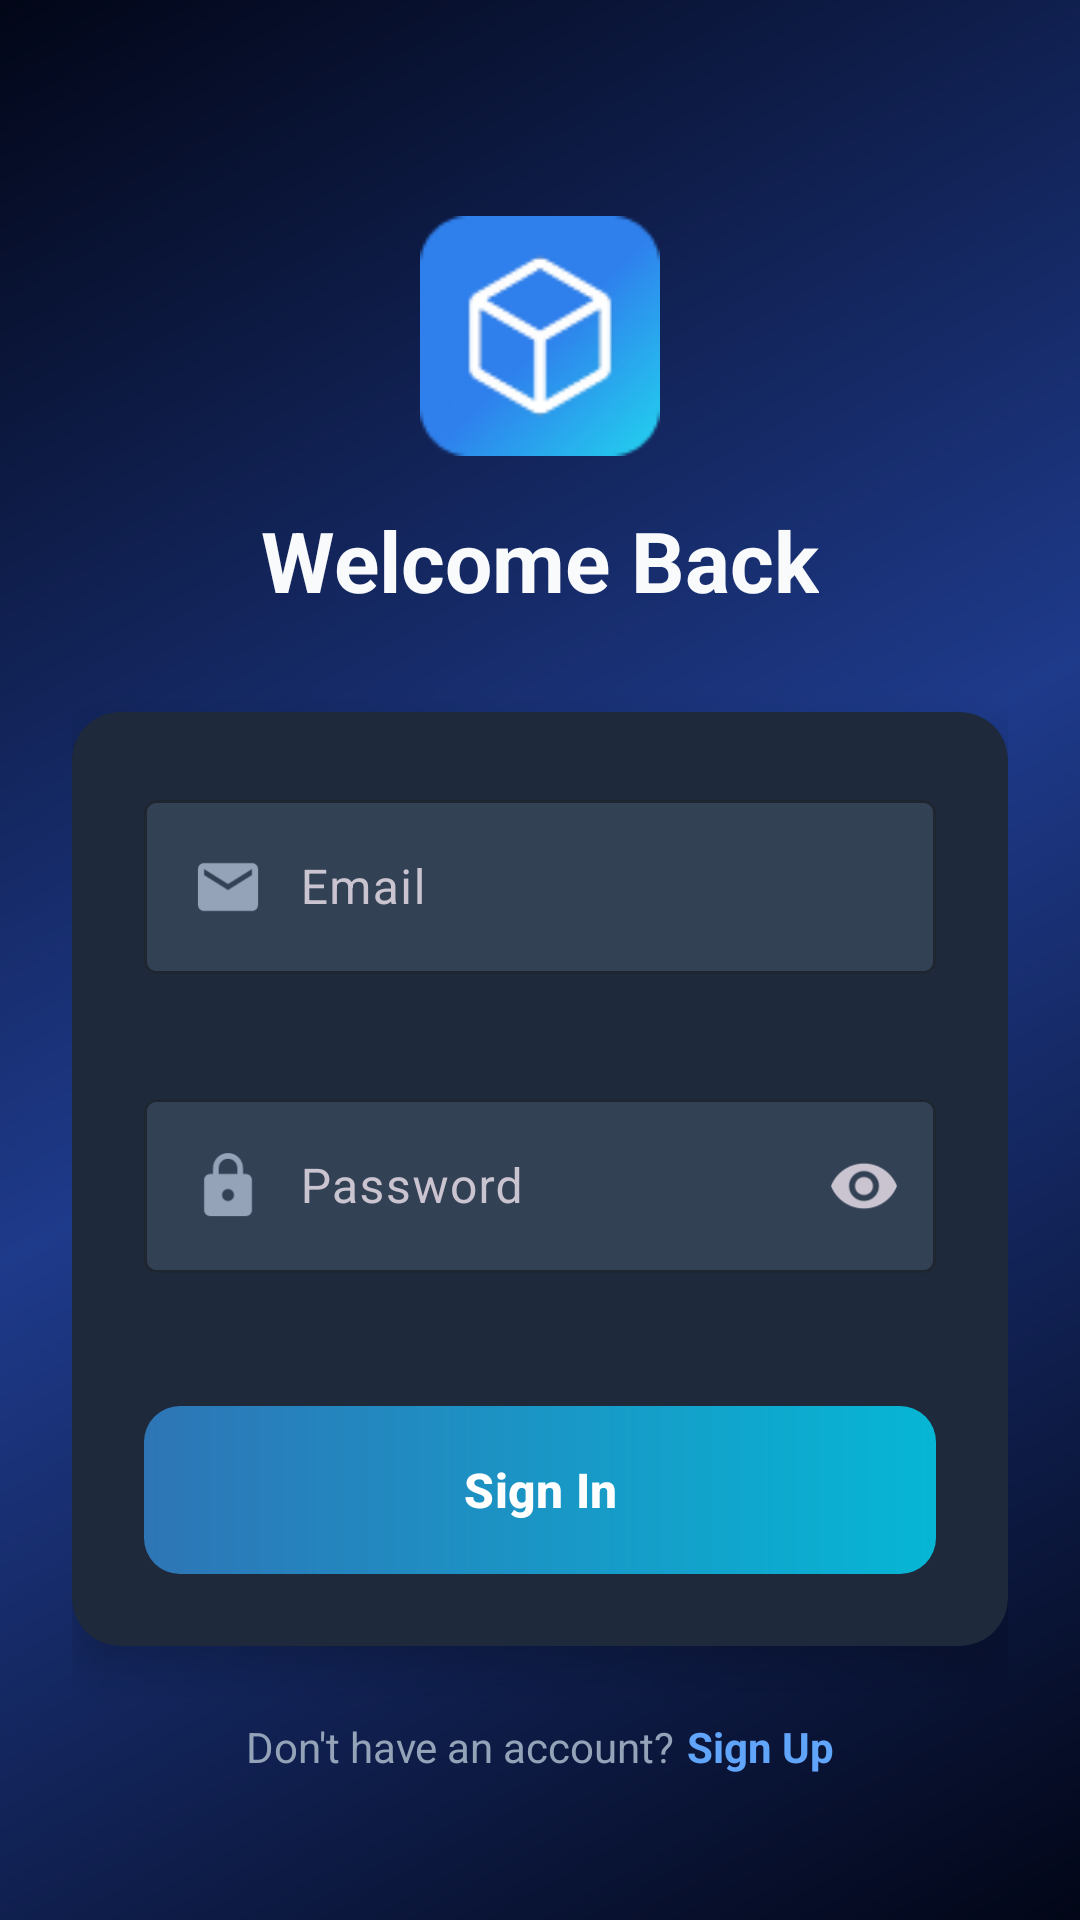

Write the Android layout XML for this screen, with the resource values it uses.
<!-- AndroidManifest.xml: application theme Theme.Quantix -->
<!-- res/layout/activity_login.xml -->
<?xml version="1.0" encoding="utf-8"?>
<ScrollView xmlns:android="http://schemas.android.com/apk/res/android"
    xmlns:app="http://schemas.android.com/apk/res-auto"
    xmlns:tools="http://schemas.android.com/tools"
    android:layout_width="match_parent"
    android:layout_height="match_parent"
    android:background="@drawable/bg_gradient"
    android:fillViewport="true"
    tools:context=".ui.auth.LoginActivity">

    <androidx.constraintlayout.widget.ConstraintLayout
        android:layout_width="match_parent"
        android:layout_height="wrap_content"
        android:padding="24dp">

        <ImageView
            android:id="@+id/ivLogo"
            android:layout_width="80dp"
            android:layout_height="80dp"
            android:layout_marginTop="48dp"
            android:contentDescription="@string/app_name"
            android:src="@drawable/ic_logo"
            app:layout_constraintEnd_toEndOf="parent"
            app:layout_constraintStart_toStartOf="parent"
            app:layout_constraintTop_toTopOf="parent" />

        <TextView
            android:id="@+id/tvTitle"
            android:layout_width="wrap_content"
            android:layout_height="wrap_content"
            android:layout_marginTop="16dp"
            android:text="@string/login_title"
            android:textColor="@color/text_primary"
            android:textSize="28sp"
            android:textStyle="bold"
            app:layout_constraintEnd_toEndOf="parent"
            app:layout_constraintStart_toStartOf="parent"
            app:layout_constraintTop_toBottomOf="@id/ivLogo" />

        
        <androidx.cardview.widget.CardView
            android:id="@+id/cardLogin"
            android:layout_width="0dp"
            android:layout_height="wrap_content"
            android:layout_marginTop="32dp"
            android:background="@drawable/bg_card"
            app:cardBackgroundColor="@color/surface"
            app:cardCornerRadius="16dp"
            app:cardElevation="8dp"
            app:layout_constraintEnd_toEndOf="parent"
            app:layout_constraintStart_toStartOf="parent"
            app:layout_constraintTop_toBottomOf="@id/tvTitle">

            <LinearLayout
                android:layout_width="match_parent"
                android:layout_height="wrap_content"
                android:orientation="vertical"
                android:padding="24dp">

                
                <com.google.android.material.textfield.TextInputLayout
                    android:id="@+id/tilEmail"
                    style="@style/Widget.Material3.TextInputLayout.OutlinedBox"
                    android:layout_width="match_parent"
                    android:layout_height="wrap_content"
                    android:hint="@string/email_hint"
                    app:boxBackgroundColor="@color/surface_light"
                    app:boxStrokeColor="@color/primary"
                    app:endIconMode="clear_text"
                    app:errorEnabled="true">

                    <com.google.android.material.textfield.TextInputEditText
                        android:id="@+id/etEmail"
                        android:layout_width="match_parent"
                        android:layout_height="wrap_content"
                        android:drawableStart="@drawable/ic_email"
                        android:drawablePadding="12dp"
                        android:inputType="textEmailAddress"
                        android:maxLines="1"
                        android:textColor="@color/text_primary"
                        android:textColorHint="@color/text_secondary" />
                </com.google.android.material.textfield.TextInputLayout>

                
                <com.google.android.material.textfield.TextInputLayout
                    android:id="@+id/tilPassword"
                    style="@style/Widget.Material3.TextInputLayout.OutlinedBox"
                    android:layout_width="match_parent"
                    android:layout_height="wrap_content"
                    android:layout_marginTop="16dp"
                    android:hint="@string/password_hint"
                    app:boxBackgroundColor="@color/surface_light"
                    app:boxStrokeColor="@color/primary"
                    app:endIconMode="password_toggle"
                    app:errorEnabled="true">

                    <com.google.android.material.textfield.TextInputEditText
                        android:id="@+id/etPassword"
                        android:layout_width="match_parent"
                        android:layout_height="wrap_content"
                        android:drawableStart="@drawable/ic_lock"
                        android:drawablePadding="12dp"
                        android:inputType="textPassword"
                        android:maxLines="1"
                        android:textColor="@color/text_primary"
                        android:textColorHint="@color/text_secondary" />
                </com.google.android.material.textfield.TextInputLayout>

                
                <com.google.android.material.button.MaterialButton
                    android:id="@+id/btnLogin"
                    android:layout_width="match_parent"
                    android:layout_height="56dp"
                    android:layout_marginTop="24dp"
                    android:background="@drawable/bg_primary_btn"
                    android:text="@string/login_button"
                    android:textAllCaps="false"
                    android:textColor="@color/white"
                    android:textSize="16sp"
                    android:textStyle="bold"
                    app:backgroundTint="@null" />

                <ProgressBar
                    android:id="@+id/progressBar"
                    android:layout_width="wrap_content"
                    android:layout_height="wrap_content"
                    android:layout_gravity="center"
                    android:layout_marginTop="16dp"
                    android:visibility="gone"
                    tools:visibility="visible" />

            </LinearLayout>
        </androidx.cardview.widget.CardView>

        
        <LinearLayout
            android:id="@+id/layoutSignUp"
            android:layout_width="wrap_content"
            android:layout_height="wrap_content"
            android:layout_marginTop="24dp"
            android:gravity="center"
            android:orientation="horizontal"
            app:layout_constraintEnd_toEndOf="parent"
            app:layout_constraintStart_toStartOf="parent"
            app:layout_constraintTop_toBottomOf="@id/cardLogin">

            <TextView
                android:layout_width="wrap_content"
                android:layout_height="wrap_content"
                android:text="@string/no_account"
                android:textColor="@color/text_secondary"
                android:textSize="14sp" />

            <TextView
                android:id="@+id/tvSignUp"
                android:layout_width="wrap_content"
                android:layout_height="wrap_content"
                android:layout_marginStart="4dp"
                android:text="@string/register_button"
                android:textColor="@color/primary_light"
                android:textSize="14sp"
                android:textStyle="bold" />
        </LinearLayout>

    </androidx.constraintlayout.widget.ConstraintLayout>
</ScrollView>
<!-- resources referenced by this layout -->
<resources>
  <color name="primary">#2E75B6</color>
  <color name="primary_light">#60A5FA</color>
  <color name="surface">#1E293B</color>
  <color name="surface_light">#334155</color>
  <color name="text_primary">#F8FAFC</color>
  <color name="text_secondary">#94A3B8</color>
  <color name="white">#FFFFFF</color>
  <!-- drawable bg_gradient (drawable) -->
  <?xml version="1.0" encoding="utf-8"?>
  <shape xmlns:android="http://schemas.android.com/apk/res/android">
      <gradient
          android:angle="135"
          android:startColor="#020617"
          android:centerColor="#1e3a8a"
          android:endColor="#020617"
          android:type="linear" />
  </shape>
  <!-- drawable bg_primary_btn (drawable) -->
  <?xml version="1.0" encoding="utf-8"?>
  <shape xmlns:android="http://schemas.android.com/apk/res/android">
      <gradient
          android:angle="0"
          android:startColor="@color/primary"
          android:endColor="@color/secondary"
          android:type="linear" />
      <corners android:radius="12dp" />
  </shape>
  <!-- drawable ic_email (drawable) -->
  <vector xmlns:android="http://schemas.android.com/apk/res/android"
      android:width="24dp"
      android:height="24dp"
      android:viewportWidth="24"
      android:viewportHeight="24">
      <path
          android:fillColor="@color/text_secondary"
          android:pathData="M20,4H4C2.9,4 2.01,4.9 2.01,6L2,18C2,19.1 2.9,20 4,20H20C21.1,20 22,19.1 22,18V6C22,4.9 21.1,4 20,4ZM20,8L12,13L4,8V6L12,11L20,6V8Z"/>
  </vector>
  <!-- drawable ic_lock (drawable) -->
  <vector xmlns:android="http://schemas.android.com/apk/res/android"
      android:width="24dp"
      android:height="24dp"
      android:viewportWidth="24"
      android:viewportHeight="24">
      <path
          android:fillColor="@color/text_secondary"
          android:pathData="M18,8h-1V6c0,-2.76 -2.24,-5 -5,-5S7,3.24 7,6v2H6c-1.1,0 -2,0.9 -2,2v10c0,1.1 0.9,2 2,2h12c1.1,0 2,-0.9 2,-2V10C20,8.9 19.1,8 18,8zM12,17c-1.1,0 -2,-0.9 -2,-2s0.9,-2 2,-2s2,0.9 2,2S13.1,17 12,17zM15.1,8H8.9V6c0,-1.71 1.39,-3.1 3.1,-3.1s3.1,1.39 3.1,3.1V8z"/>
  </vector>
  <!-- drawable ic_logo: png bitmap (drawable, 7659 bytes) -->
  <string name="app_name">Quantix</string>
  <string name="email_hint">Email</string>
  <string name="login_button">Sign In</string>
  <string name="login_title">Welcome Back</string>
  <string name="no_account">Don\'t have an account?</string>
  <string name="password_hint">Password</string>
  <string name="register_button">Sign Up</string>
  <style name="Theme.Quantix" parent="Base.Theme.Quantix" />
  <color name="secondary">#06B6D4</color>
  <style name="Base.Theme.Quantix" parent="Theme.Material3.Dark.NoActionBar">
          <item name="colorPrimary">@color/primary</item>
          <item name="colorPrimaryVariant">@color/primary_dark</item>
          <item name="colorOnPrimary">@color/white</item>
  
          <item name="colorSecondary">@color/secondary</item>
          <item name="colorOnSecondary">@color/white</item>
  
          <item name="android:statusBarColor">@color/background</item>
          <item name="android:windowBackground">@color/background</item>
      </style>
  <color name="primary_dark">#1E5A8E</color>
  <color name="background">#0F172A</color>
</resources>
